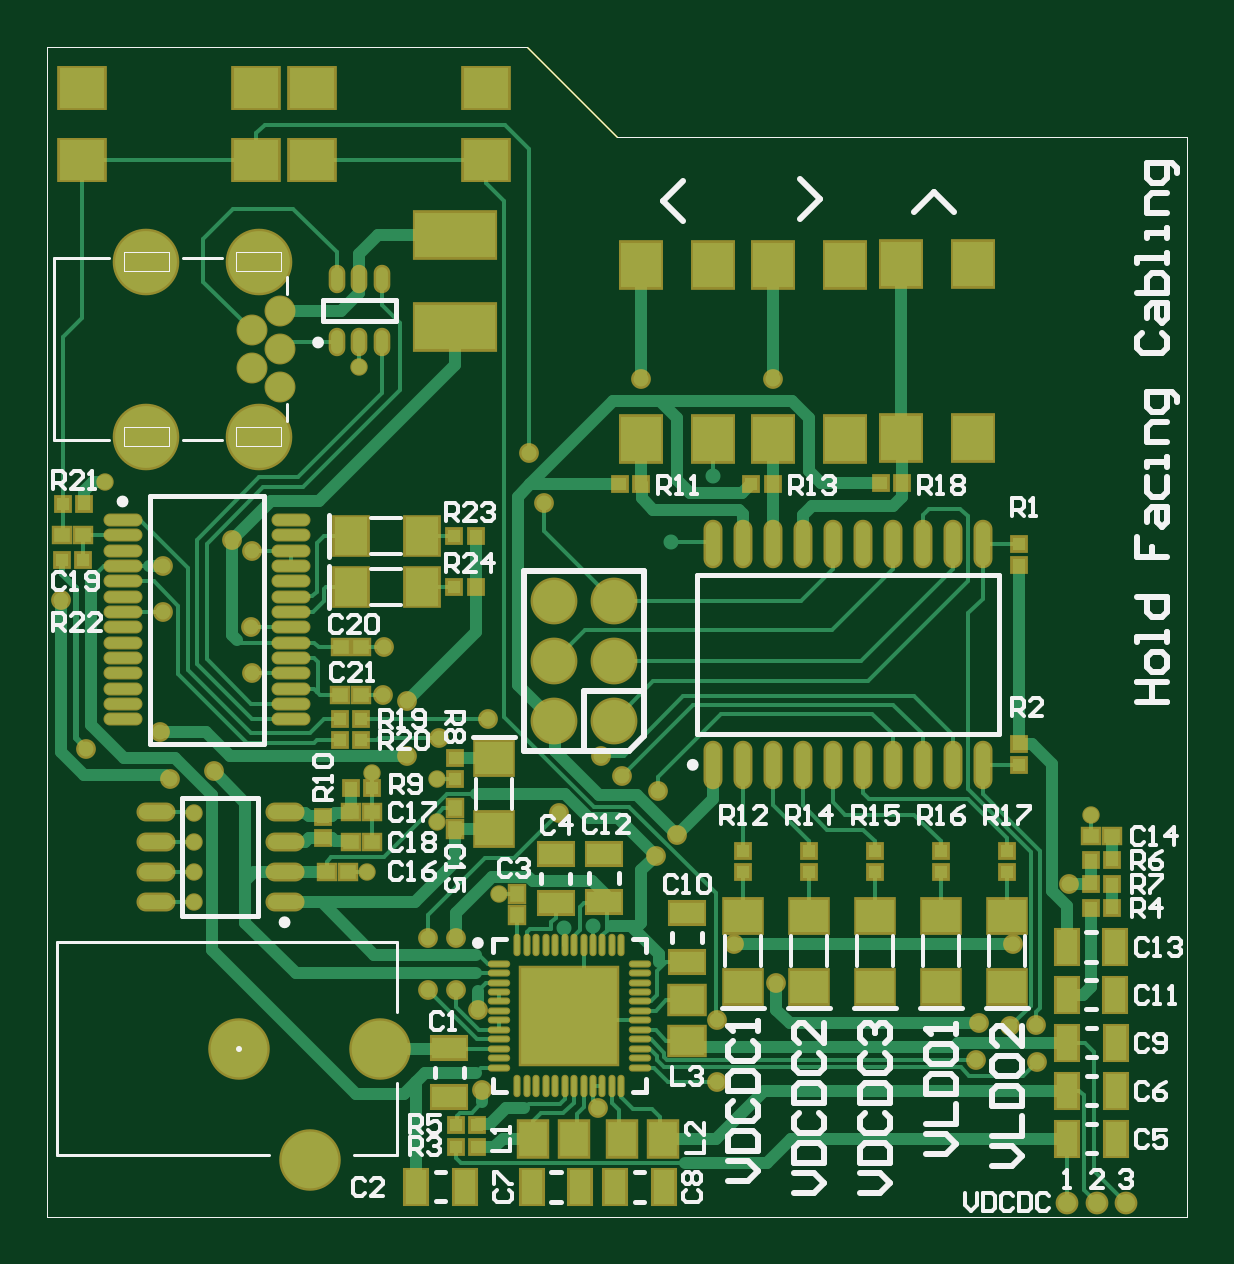
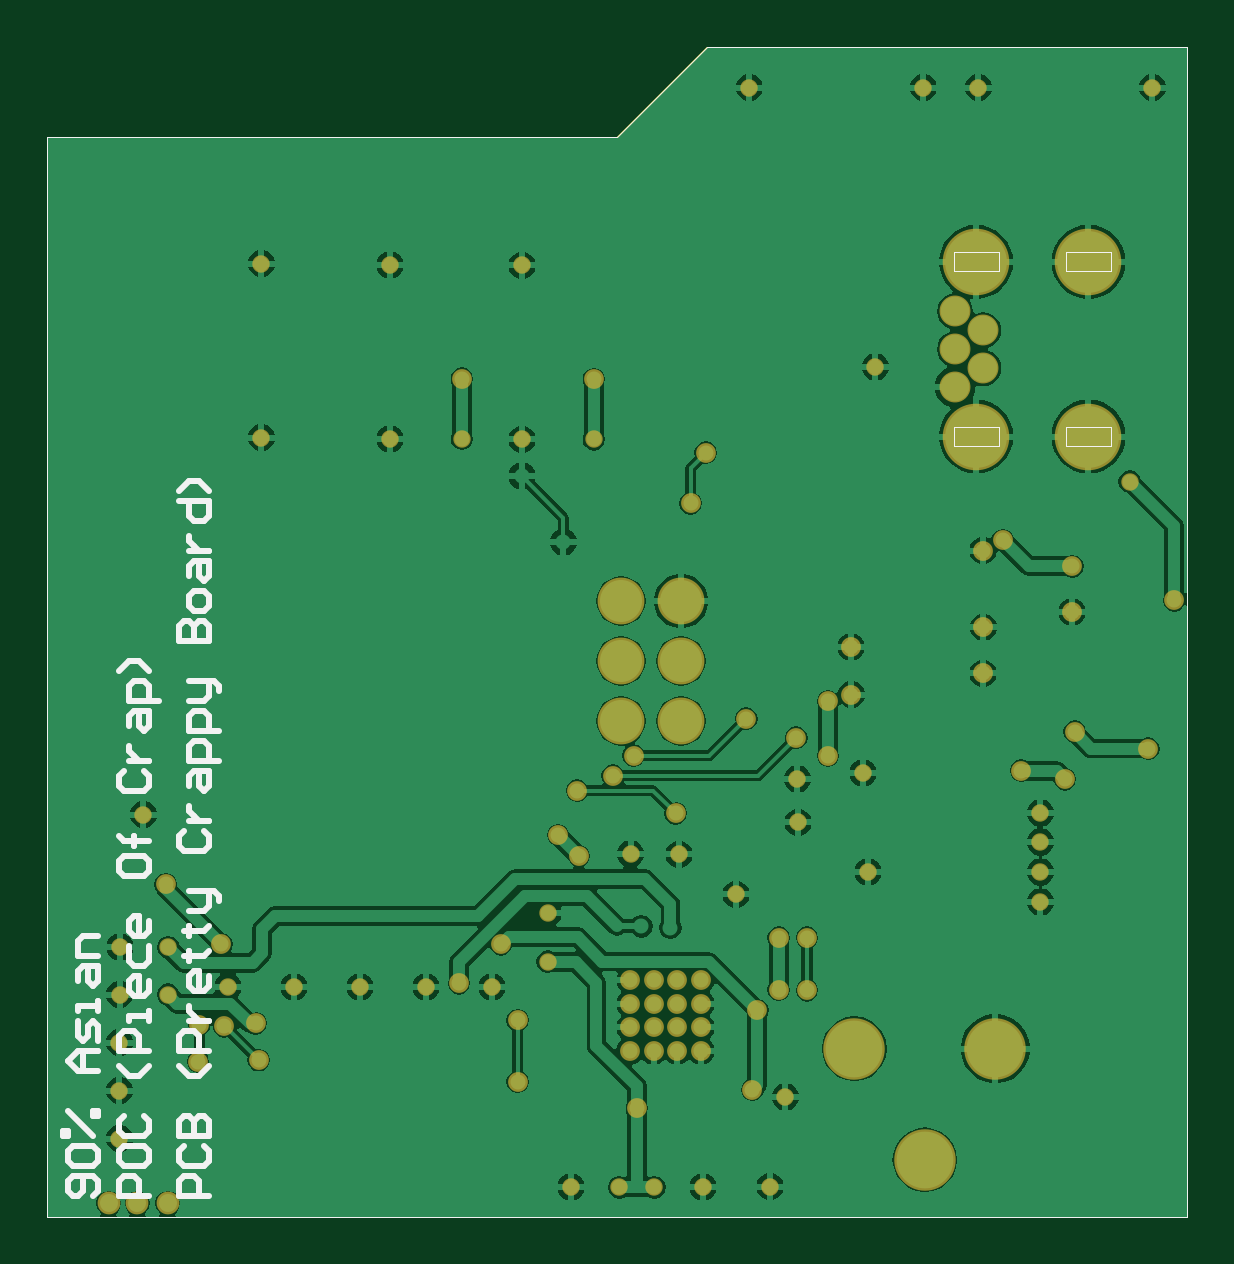
Circuit board: 11 layer files. Board 48.3 x 49.5 mm.
- drill: Orient3.DRL (1769 bytes)
- bottom_copper: Orient3.GBL (51842 bytes)
- bottom_silk: Orient3.GBO (5762 bytes)
- paste: Orient3.GBP (519 bytes)
- bottom_mask: Orient3.GBS (3551 bytes)
- outline: Orient3.GKO (750 bytes)
- outline: Orient3.GM1 (1292 bytes)
- top_copper: Orient3.GTL (24639 bytes)
- top_silk: Orient3.GTO (22894 bytes)
- paste: Orient3.GTP (5841 bytes)
- top_mask: Orient3.GTS (8642 bytes)

=== drill: Orient3.DRL (1769 bytes, source withheld) ===
=== bottom_copper: Orient3.GBL (51842 bytes, source omitted) ===
=== bottom_silk: Orient3.GBO ===
G04*
G04 #@! TF.GenerationSoftware,Altium Limited,Altium Designer,19.1.8 (144)*
G04*
G04 Layer_Color=32896*
%FSLAX25Y25*%
%MOIN*%
G70*
G01*
G75*
%ADD13C,0.01000*%
%ADD16C,0.00050*%
%ADD17C,0.00000*%
D13*
X182361Y3500D02*
X181528Y4333D01*
Y5999D01*
X182361Y6832D01*
X185694D01*
X186527Y5999D01*
Y4333D01*
X185694Y3500D01*
X184861D01*
X184028Y4333D01*
Y6832D01*
X185694Y8498D02*
X186527Y9331D01*
Y10998D01*
X185694Y11831D01*
X182361D01*
X181528Y10998D01*
Y9331D01*
X182361Y8498D01*
X185694D01*
X182361Y13497D02*
X186527Y17662D01*
Y13497D02*
X187360D01*
Y14330D01*
X186527D01*
Y13497D01*
X181528Y16829D02*
X182361D01*
Y17662D01*
X181528D01*
Y16829D01*
Y24327D02*
X184861D01*
X186527Y25993D01*
X184861Y27659D01*
X181528D01*
X184028D01*
Y24327D01*
X181528Y29325D02*
Y31824D01*
X182361Y32657D01*
X183194Y31824D01*
Y30158D01*
X184028Y29325D01*
X184861Y30158D01*
Y32657D01*
X181528Y34323D02*
Y35989D01*
Y35156D01*
X184861D01*
Y34323D01*
Y39322D02*
Y40988D01*
X184028Y41821D01*
X181528D01*
Y39322D01*
X182361Y38489D01*
X183194Y39322D01*
Y41821D01*
X181528Y43487D02*
X184861D01*
Y45986D01*
X184028Y46819D01*
X181528D01*
X173130Y3500D02*
X178129D01*
Y5999D01*
X177296Y6832D01*
X175629D01*
X174796Y5999D01*
Y3500D01*
X178129Y10998D02*
Y9331D01*
X177296Y8498D01*
X173963D01*
X173130Y9331D01*
Y10998D01*
X173963Y11831D01*
X177296D01*
X178129Y10998D01*
X177296Y16829D02*
X178129Y15996D01*
Y14330D01*
X177296Y13497D01*
X173963D01*
X173130Y14330D01*
Y15996D01*
X173963Y16829D01*
X173130Y25160D02*
X174796Y23494D01*
X176463D01*
X178129Y25160D01*
X173130Y27659D02*
X178129D01*
Y30158D01*
X177296Y30991D01*
X175629D01*
X174796Y30158D01*
Y27659D01*
X173130Y32657D02*
Y34323D01*
Y33490D01*
X176463D01*
Y32657D01*
X173130Y39322D02*
Y37656D01*
X173963Y36823D01*
X175629D01*
X176463Y37656D01*
Y39322D01*
X175629Y40155D01*
X174796D01*
Y36823D01*
X176463Y45153D02*
Y42654D01*
X175629Y41821D01*
X173963D01*
X173130Y42654D01*
Y45153D01*
Y49319D02*
Y47652D01*
X173963Y46819D01*
X175629D01*
X176463Y47652D01*
Y49319D01*
X175629Y50152D01*
X174796D01*
Y46819D01*
X178129Y59315D02*
Y57649D01*
X177296Y56816D01*
X173963D01*
X173130Y57649D01*
Y59315D01*
X173963Y60148D01*
X177296D01*
X178129Y59315D01*
X173130Y62647D02*
X177296D01*
X175629D01*
Y61814D01*
Y63481D01*
Y62647D01*
X177296D01*
X178129Y63481D01*
X177296Y74310D02*
X178129Y73477D01*
Y71811D01*
X177296Y70978D01*
X173963D01*
X173130Y71811D01*
Y73477D01*
X173963Y74310D01*
X176463Y75977D02*
X173130D01*
X174796D01*
X175629Y76810D01*
X176463Y77643D01*
Y78476D01*
Y81808D02*
Y83474D01*
X175629Y84307D01*
X173130D01*
Y81808D01*
X173963Y80975D01*
X174796Y81808D01*
Y84307D01*
X171464Y85973D02*
X176463D01*
Y88472D01*
X175629Y89306D01*
X173963D01*
X173130Y88472D01*
Y85973D01*
Y90972D02*
X174796Y92638D01*
X176463D01*
X178129Y90972D01*
X163066Y3500D02*
X168064D01*
Y5999D01*
X167231Y6832D01*
X165565D01*
X164732Y5999D01*
Y3500D01*
X167231Y11831D02*
X168064Y10998D01*
Y9331D01*
X167231Y8498D01*
X163899D01*
X163066Y9331D01*
Y10998D01*
X163899Y11831D01*
X168064Y13497D02*
X163066D01*
Y15996D01*
X163899Y16829D01*
X164732D01*
X165565Y15996D01*
Y13497D01*
Y15996D01*
X166398Y16829D01*
X167231D01*
X168064Y15996D01*
Y13497D01*
X163066Y25160D02*
X164732Y23494D01*
X166398D01*
X168064Y25160D01*
X163066Y27659D02*
X168064D01*
Y30158D01*
X167231Y30991D01*
X165565D01*
X164732Y30158D01*
Y27659D01*
X166398Y32657D02*
X163066D01*
X164732D01*
X165565Y33490D01*
X166398Y34323D01*
Y35156D01*
X163066Y40155D02*
Y38489D01*
X163899Y37656D01*
X165565D01*
X166398Y38489D01*
Y40155D01*
X165565Y40988D01*
X164732D01*
Y37656D01*
X167231Y43487D02*
X166398D01*
Y42654D01*
Y44320D01*
Y43487D01*
X163899D01*
X163066Y44320D01*
X167231Y47652D02*
X166398D01*
Y46819D01*
Y48485D01*
Y47652D01*
X163899D01*
X163066Y48485D01*
X166398Y50985D02*
X163899D01*
X163066Y51818D01*
Y54317D01*
X162233D01*
X161400Y53484D01*
Y52651D01*
X163066Y54317D02*
X166398D01*
X167231Y64314D02*
X168064Y63481D01*
Y61814D01*
X167231Y60981D01*
X163899D01*
X163066Y61814D01*
Y63481D01*
X163899Y64314D01*
X166398Y65980D02*
X163066D01*
X164732D01*
X165565Y66813D01*
X166398Y67646D01*
Y68479D01*
Y71811D02*
Y73477D01*
X165565Y74310D01*
X163066D01*
Y71811D01*
X163899Y70978D01*
X164732Y71811D01*
Y74310D01*
X161400Y75977D02*
X166398D01*
Y78476D01*
X165565Y79309D01*
X163899D01*
X163066Y78476D01*
Y75977D01*
X161400Y80975D02*
X166398D01*
Y83474D01*
X165565Y84307D01*
X163899D01*
X163066Y83474D01*
Y80975D01*
X166398Y85973D02*
X163899D01*
X163066Y86806D01*
Y89306D01*
X162233D01*
X161400Y88472D01*
Y87639D01*
X163066Y89306D02*
X166398D01*
X168064Y95970D02*
X163066D01*
Y98469D01*
X163899Y99302D01*
X164732D01*
X165565Y98469D01*
Y95970D01*
Y98469D01*
X166398Y99302D01*
X167231D01*
X168064Y98469D01*
Y95970D01*
X163066Y101802D02*
Y103468D01*
X163899Y104301D01*
X165565D01*
X166398Y103468D01*
Y101802D01*
X165565Y100968D01*
X163899D01*
X163066Y101802D01*
X166398Y106800D02*
Y108466D01*
X165565Y109299D01*
X163066D01*
Y106800D01*
X163899Y105967D01*
X164732Y106800D01*
Y109299D01*
X166398Y110965D02*
X163066D01*
X164732D01*
X165565Y111798D01*
X166398Y112631D01*
Y113464D01*
X168064Y119296D02*
X163066D01*
Y116797D01*
X163899Y115964D01*
X165565D01*
X166398Y116797D01*
Y119296D01*
X163066Y120962D02*
X164732Y122628D01*
X166398D01*
X168064Y120962D01*
D16*
X0Y0D02*
X190000D01*
Y180000D01*
X95000D02*
X190000D01*
X80000Y195000D02*
X95000Y180000D01*
X0Y195000D02*
X80000D01*
X0Y0D02*
Y195000D01*
D17*
X38941Y128425D02*
Y131575D01*
X31461D02*
X38941D01*
X31461Y128425D02*
Y131575D01*
Y128425D02*
X38941D01*
X20240Y157559D02*
Y160709D01*
X12760D02*
X20240D01*
X12760Y157559D02*
Y160709D01*
Y157559D02*
X20240D01*
X38941D02*
Y160709D01*
X31461D02*
X38941D01*
X31461Y157559D02*
Y160709D01*
Y157559D02*
X38941D01*
X20240Y128425D02*
Y131575D01*
X12760D02*
X20240D01*
X12760Y128425D02*
Y131575D01*
Y128425D02*
X20240D01*
M02*

=== paste: Orient3.GBP ===
G04*
G04 #@! TF.GenerationSoftware,Altium Limited,Altium Designer,19.1.8 (144)*
G04*
G04 Layer_Color=128*
%FSLAX25Y25*%
%MOIN*%
G70*
G01*
G75*
%ADD16C,0.00000*%
D16*
X12760Y128425D02*
X20240D01*
X12760D02*
Y131575D01*
X20240D01*
Y128425D02*
Y131575D01*
X31461Y157559D02*
X38941D01*
X31461D02*
Y160709D01*
X38941D01*
Y157559D02*
Y160709D01*
X12760Y157559D02*
X20240D01*
X12760D02*
Y160709D01*
X20240D01*
Y157559D02*
Y160709D01*
X31461Y128425D02*
X38941D01*
X31461D02*
Y131575D01*
X38941D01*
Y128425D02*
Y131575D01*
M02*

=== bottom_mask: Orient3.GBS ===
G04*
G04 #@! TF.GenerationSoftware,Altium Limited,Altium Designer,19.1.8 (144)*
G04*
G04 Layer_Color=16711935*
%FSLAX25Y25*%
%MOIN*%
G70*
G01*
G75*
%ADD16C,0.00050*%
%ADD17C,0.00000*%
%ADD58C,0.05150*%
%ADD59O,0.11099X0.11099*%
%ADD60C,0.11099*%
%ADD61C,0.07800*%
%ADD62C,0.10249*%
%ADD63C,0.03300*%
%ADD64C,0.03800*%
%ADD65C,0.02900*%
D16*
X0Y0D02*
X190000D01*
Y180000D01*
X95000D02*
X190000D01*
X80000Y195000D02*
X95000Y180000D01*
X0Y195000D02*
X80000D01*
X0Y0D02*
Y195000D01*
D17*
X38941Y128425D02*
Y131575D01*
X31461D02*
X38941D01*
X31461Y128425D02*
Y131575D01*
Y128425D02*
X38941D01*
X20240Y157559D02*
Y160709D01*
X12760D02*
X20240D01*
X12760Y157559D02*
Y160709D01*
Y157559D02*
X20240D01*
X38941D02*
Y160709D01*
X31461D02*
X38941D01*
X31461Y157559D02*
Y160709D01*
Y157559D02*
X38941D01*
X20240Y128425D02*
Y131575D01*
X12760D02*
X20240D01*
X12760Y128425D02*
Y131575D01*
Y128425D02*
X20240D01*
D58*
X38744Y150866D02*
D03*
Y144567D02*
D03*
Y138268D02*
D03*
X34020Y147716D02*
D03*
Y141417D02*
D03*
D59*
X16500Y159134D02*
D03*
X35201D02*
D03*
Y130000D02*
D03*
D60*
X16500D02*
D03*
D61*
X94400Y82600D02*
D03*
X84400D02*
D03*
X94400Y92600D02*
D03*
X84400D02*
D03*
X94400Y102600D02*
D03*
X84400D02*
D03*
D62*
X55500Y28000D02*
D03*
X32000D02*
D03*
X43780Y9496D02*
D03*
D63*
X92905Y27595D02*
D03*
X88968D02*
D03*
X85031D02*
D03*
X81094D02*
D03*
Y31532D02*
D03*
X92905D02*
D03*
Y35469D02*
D03*
Y39406D02*
D03*
X88968D02*
D03*
X85031D02*
D03*
X81094D02*
D03*
Y35469D02*
D03*
X88968Y31532D02*
D03*
X85031D02*
D03*
X88968Y35469D02*
D03*
X85031D02*
D03*
X121400Y38900D02*
D03*
X114400Y45400D02*
D03*
X59900Y85900D02*
D03*
Y76800D02*
D03*
X18800Y80800D02*
D03*
X6500Y78000D02*
D03*
X2200Y102700D02*
D03*
X155300Y32200D02*
D03*
X160500Y31727D02*
D03*
X164900Y25800D02*
D03*
X154772Y26072D02*
D03*
X164700Y32000D02*
D03*
X170300Y55400D02*
D03*
X161000Y45400D02*
D03*
X20400Y72900D02*
D03*
X27700Y74300D02*
D03*
X101700Y71000D02*
D03*
X92300Y76800D02*
D03*
X95800Y73503D02*
D03*
X85300Y67200D02*
D03*
X63400Y46500D02*
D03*
Y37700D02*
D03*
X68100Y46500D02*
D03*
Y37800D02*
D03*
X71700Y34400D02*
D03*
X111600Y22500D02*
D03*
X65200Y79800D02*
D03*
X82800Y118900D02*
D03*
X80300Y127300D02*
D03*
X120923Y139677D02*
D03*
X98923Y139577D02*
D03*
X73500Y83000D02*
D03*
X56100Y94900D02*
D03*
X104900Y63600D02*
D03*
X101400Y60100D02*
D03*
X91750Y18050D02*
D03*
X72500Y21100D02*
D03*
X19200Y108400D02*
D03*
X30750Y112750D02*
D03*
X111600Y32700D02*
D03*
X56000Y87000D02*
D03*
X34100Y90543D02*
D03*
X34000Y98220D02*
D03*
X34100Y111016D02*
D03*
X19200Y100779D02*
D03*
D64*
X179800Y2200D02*
D03*
X175000D02*
D03*
X169965D02*
D03*
D65*
X159900Y38300D02*
D03*
X169865Y44900D02*
D03*
X177935D02*
D03*
X54100Y73900D02*
D03*
X177964Y37000D02*
D03*
X169893D02*
D03*
X174000Y67000D02*
D03*
X106600Y50535D02*
D03*
X9600Y122500D02*
D03*
X75200Y53700D02*
D03*
X53200Y57400D02*
D03*
X64900Y65700D02*
D03*
X65000Y72900D02*
D03*
X110923Y158526D02*
D03*
X73026Y188177D02*
D03*
X44026D02*
D03*
X34826D02*
D03*
X5826D02*
D03*
X132923Y158626D02*
D03*
X154323Y158826D02*
D03*
Y129826D02*
D03*
X132923Y129626D02*
D03*
X110923Y129526D02*
D03*
X120923Y129626D02*
D03*
X98923Y129526D02*
D03*
X106600Y42465D02*
D03*
X88835Y4900D02*
D03*
X94665D02*
D03*
X178000Y13000D02*
D03*
Y21000D02*
D03*
Y29000D02*
D03*
X69535Y5000D02*
D03*
X92800Y60435D02*
D03*
X84700Y60371D02*
D03*
X126900Y38300D02*
D03*
X137900D02*
D03*
X148900D02*
D03*
X115900D02*
D03*
X102735Y4900D02*
D03*
X80765D02*
D03*
X67000Y19965D02*
D03*
X24500Y52400D02*
D03*
Y57400D02*
D03*
Y62400D02*
D03*
Y67300D02*
D03*
X52000Y141600D02*
D03*
M02*

=== outline: Orient3.GKO ===
G04*
G04 #@! TF.GenerationSoftware,Altium Limited,Altium Designer,19.1.8 (144)*
G04*
G04 Layer_Color=16711935*
%FSLAX25Y25*%
%MOIN*%
G70*
G01*
G75*
%ADD16C,0.00050*%
%ADD17C,0.00000*%
D16*
X0Y0D02*
X190000D01*
Y180000D01*
X95000D02*
X190000D01*
X80000Y195000D02*
X95000Y180000D01*
X0Y195000D02*
X80000D01*
X0Y0D02*
Y195000D01*
D17*
X38941Y128425D02*
Y131575D01*
X31461D02*
X38941D01*
X31461Y128425D02*
Y131575D01*
Y128425D02*
X38941D01*
X20240Y157559D02*
Y160709D01*
X12760D02*
X20240D01*
X12760Y157559D02*
Y160709D01*
Y157559D02*
X20240D01*
X38941D02*
Y160709D01*
X31461D02*
X38941D01*
X31461Y157559D02*
Y160709D01*
Y157559D02*
X38941D01*
X20240Y128425D02*
Y131575D01*
X12760D02*
X20240D01*
X12760Y128425D02*
Y131575D01*
Y128425D02*
X20240D01*
M02*

=== outline: Orient3.GM1 ===
G04*
G04 #@! TF.GenerationSoftware,Altium Limited,Altium Designer,19.1.8 (144)*
G04*
G04 Layer_Color=16711935*
%FSLAX25Y25*%
%MOIN*%
G70*
G01*
G75*
%ADD16C,0.00050*%
%ADD17C,0.00000*%
D16*
X0Y0D02*
X190000D01*
Y180000D01*
X95000D02*
X190000D01*
X80000Y195000D02*
X95000Y180000D01*
X0Y195000D02*
X80000D01*
X0Y0D02*
Y195000D01*
Y0D02*
X190000D01*
Y180000D01*
X95000D02*
X190000D01*
X80000Y195000D02*
X95000Y180000D01*
X0Y195000D02*
X80000D01*
X0Y0D02*
Y195000D01*
D17*
X38941Y128425D02*
Y131575D01*
X31461D02*
X38941D01*
X31461Y128425D02*
Y131575D01*
Y128425D02*
X38941D01*
X20240Y157559D02*
Y160709D01*
X12760D02*
X20240D01*
X12760Y157559D02*
Y160709D01*
Y157559D02*
X20240D01*
X38941D02*
Y160709D01*
X31461D02*
X38941D01*
X31461Y157559D02*
Y160709D01*
Y157559D02*
X38941D01*
X20240Y128425D02*
Y131575D01*
X12760D02*
X20240D01*
X12760Y128425D02*
Y131575D01*
Y128425D02*
X20240D01*
X38941D02*
Y131575D01*
X31461D02*
X38941D01*
X31461Y128425D02*
Y131575D01*
Y128425D02*
X38941D01*
X20240Y157559D02*
Y160709D01*
X12760D02*
X20240D01*
X12760Y157559D02*
Y160709D01*
Y157559D02*
X20240D01*
X38941D02*
Y160709D01*
X31461D02*
X38941D01*
X31461Y157559D02*
Y160709D01*
Y157559D02*
X38941D01*
X20240Y128425D02*
Y131575D01*
X12760D02*
X20240D01*
X12760Y128425D02*
Y131575D01*
Y128425D02*
X20240D01*
M02*

=== top_copper: Orient3.GTL (24639 bytes, source omitted) ===
=== top_silk: Orient3.GTO (22894 bytes, source omitted) ===
=== paste: Orient3.GTP (5841 bytes, source omitted) ===
=== top_mask: Orient3.GTS (8642 bytes, source omitted) ===
